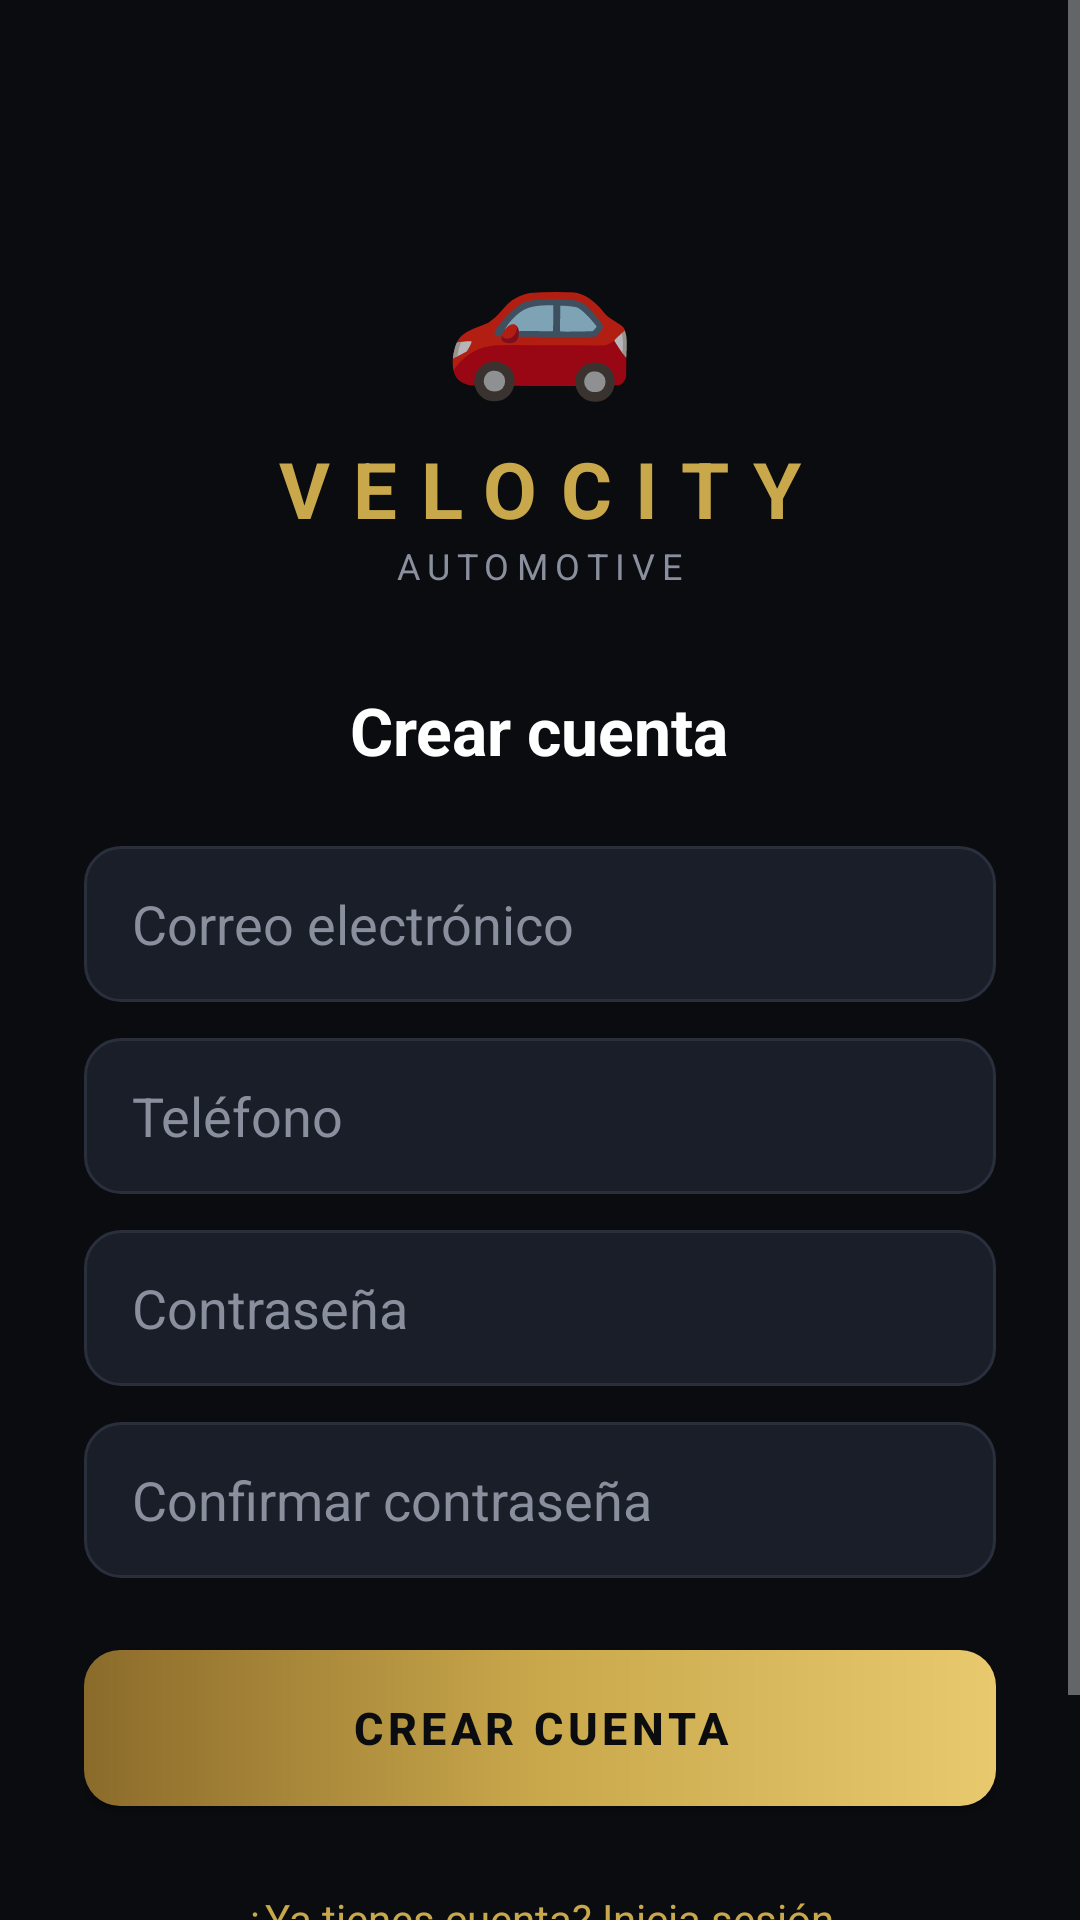

Layout XML and referenced resources for this Android screen:
<!-- AndroidManifest.xml: application theme Theme.Velocity -->
<!-- res/layout/activity_register.xml -->
<?xml version="1.0" encoding="utf-8"?>
<ScrollView xmlns:android="http://schemas.android.com/apk/res/android"
    android:layout_width="match_parent"
    android:layout_height="match_parent"
    android:background="@color/bg_dark"
    android:fillViewport="true">

    <LinearLayout
        android:layout_width="match_parent"
        android:layout_height="wrap_content"
        android:orientation="vertical"
        android:padding="28dp"
        android:gravity="center_horizontal">

        <TextView
            android:layout_width="wrap_content"
            android:layout_height="wrap_content"
            android:layout_marginTop="40dp"
            android:text="🚗"
            android:textSize="52sp"
            android:gravity="center" />

        <TextView
            android:layout_width="wrap_content"
            android:layout_height="wrap_content"
            android:layout_marginTop="8dp"
            android:text="VELOCITY"
            android:textColor="@color/gold_primary"
            android:textSize="26sp"
            android:textStyle="bold"
            android:letterSpacing="0.3" />

        <TextView
            android:layout_width="wrap_content"
            android:layout_height="wrap_content"
            android:text="AUTOMOTIVE"
            android:textColor="@color/text_secondary"
            android:textSize="12sp"
            android:letterSpacing="0.2" />

        <TextView
            android:layout_width="wrap_content"
            android:layout_height="wrap_content"
            android:layout_marginTop="32dp"
            android:text="Crear cuenta"
            android:textColor="@color/text_primary"
            android:textSize="22sp"
            android:textStyle="bold" />

        <EditText
            android:id="@+id/etEmail"
            android:layout_width="match_parent"
            android:layout_height="52dp"
            android:layout_marginTop="24dp"
            android:background="@drawable/bg_input"
            android:hint="Correo electrónico"
            android:textColor="@color/text_primary"
            android:textColorHint="@color/text_secondary"
            android:inputType="textEmailAddress"
            android:paddingStart="16dp"
            android:paddingEnd="16dp"
            android:imeOptions="actionNext" />

        <EditText
            android:id="@+id/etPhone"
            android:layout_width="match_parent"
            android:layout_height="52dp"
            android:layout_marginTop="12dp"
            android:background="@drawable/bg_input"
            android:hint="Teléfono"
            android:textColor="@color/text_primary"
            android:textColorHint="@color/text_secondary"
            android:inputType="phone"
            android:paddingStart="16dp"
            android:paddingEnd="16dp"
            android:imeOptions="actionNext" />

        <EditText
            android:id="@+id/etPassword"
            android:layout_width="match_parent"
            android:layout_height="52dp"
            android:layout_marginTop="12dp"
            android:background="@drawable/bg_input"
            android:hint="Contraseña"
            android:textColor="@color/text_primary"
            android:textColorHint="@color/text_secondary"
            android:inputType="textPassword"
            android:paddingStart="16dp"
            android:paddingEnd="16dp"
            android:imeOptions="actionNext" />

        <EditText
            android:id="@+id/etConfirmPassword"
            android:layout_width="match_parent"
            android:layout_height="52dp"
            android:layout_marginTop="12dp"
            android:background="@drawable/bg_input"
            android:hint="Confirmar contraseña"
            android:textColor="@color/text_primary"
            android:textColorHint="@color/text_secondary"
            android:inputType="textPassword"
            android:paddingStart="16dp"
            android:paddingEnd="16dp"
            android:imeOptions="actionDone" />

        <Button
            android:id="@+id/btnRegister"
            android:layout_width="match_parent"
            android:layout_height="52dp"
            android:layout_marginTop="24dp"
            android:background="@drawable/bg_button_gold"
            android:text="CREAR CUENTA"
            android:textColor="@color/bg_dark"
            android:textSize="15sp"
            android:textStyle="bold"
            android:letterSpacing="0.1" />

        <TextView
            android:id="@+id/btnGoLogin"
            android:layout_width="wrap_content"
            android:layout_height="wrap_content"
            android:layout_marginTop="20dp"
            android:layout_marginBottom="40dp"
            android:text="¿Ya tienes cuenta? Inicia sesión"
            android:textColor="@color/gold_primary"
            android:textSize="14sp"
            android:padding="8dp" />

    </LinearLayout>
</ScrollView>
<!-- resources referenced by this layout -->
<resources>
  <color name="bg_dark">#0A0C10</color>
  <color name="gold_primary">#C9A84C</color>
  <color name="text_primary">#FFFFFF</color>
  <color name="text_secondary">#8A8F9E</color>
  <!-- drawable bg_button_gold (drawable) -->
  <?xml version="1.0" encoding="utf-8"?>
  <shape xmlns:android="http://schemas.android.com/apk/res/android">
      <gradient
          android:angle="0"
          android:startColor="#8B6B2A"
          android:centerColor="#C9A84C"
          android:endColor="#E8C96D"
          android:type="linear"/>
      <corners android:radius="12dp"/>
  </shape>
  <!-- drawable bg_input (drawable) -->
  <?xml version="1.0" encoding="utf-8"?>
  <shape xmlns:android="http://schemas.android.com/apk/res/android">
      <solid android:color="#1A1E28"/>
      <corners android:radius="12dp"/>
      <stroke android:width="1dp" android:color="#2A2F3E"/>
  </shape>
  <style name="Theme.Velocity" parent="Theme.MaterialComponents.NoActionBar">
          <item name="colorPrimary">@color/gold_primary</item>
          <item name="colorPrimaryVariant">@color/gold_dark</item>
          <item name="colorOnPrimary">@color/bg_dark</item>
          <item name="colorSurface">@color/bg_card</item>
          <item name="android:windowBackground">@color/bg_dark</item>
          <item name="android:statusBarColor">@color/status_bar</item>
          <item name="android:navigationBarColor">@color/bg_dark</item>
          <item name="android:windowLightStatusBar">false</item>
      </style>
  <color name="gold_dark">#8B6B2A</color>
  <color name="bg_card">#12151C</color>
  <color name="status_bar">#0A0C10</color>
</resources>
